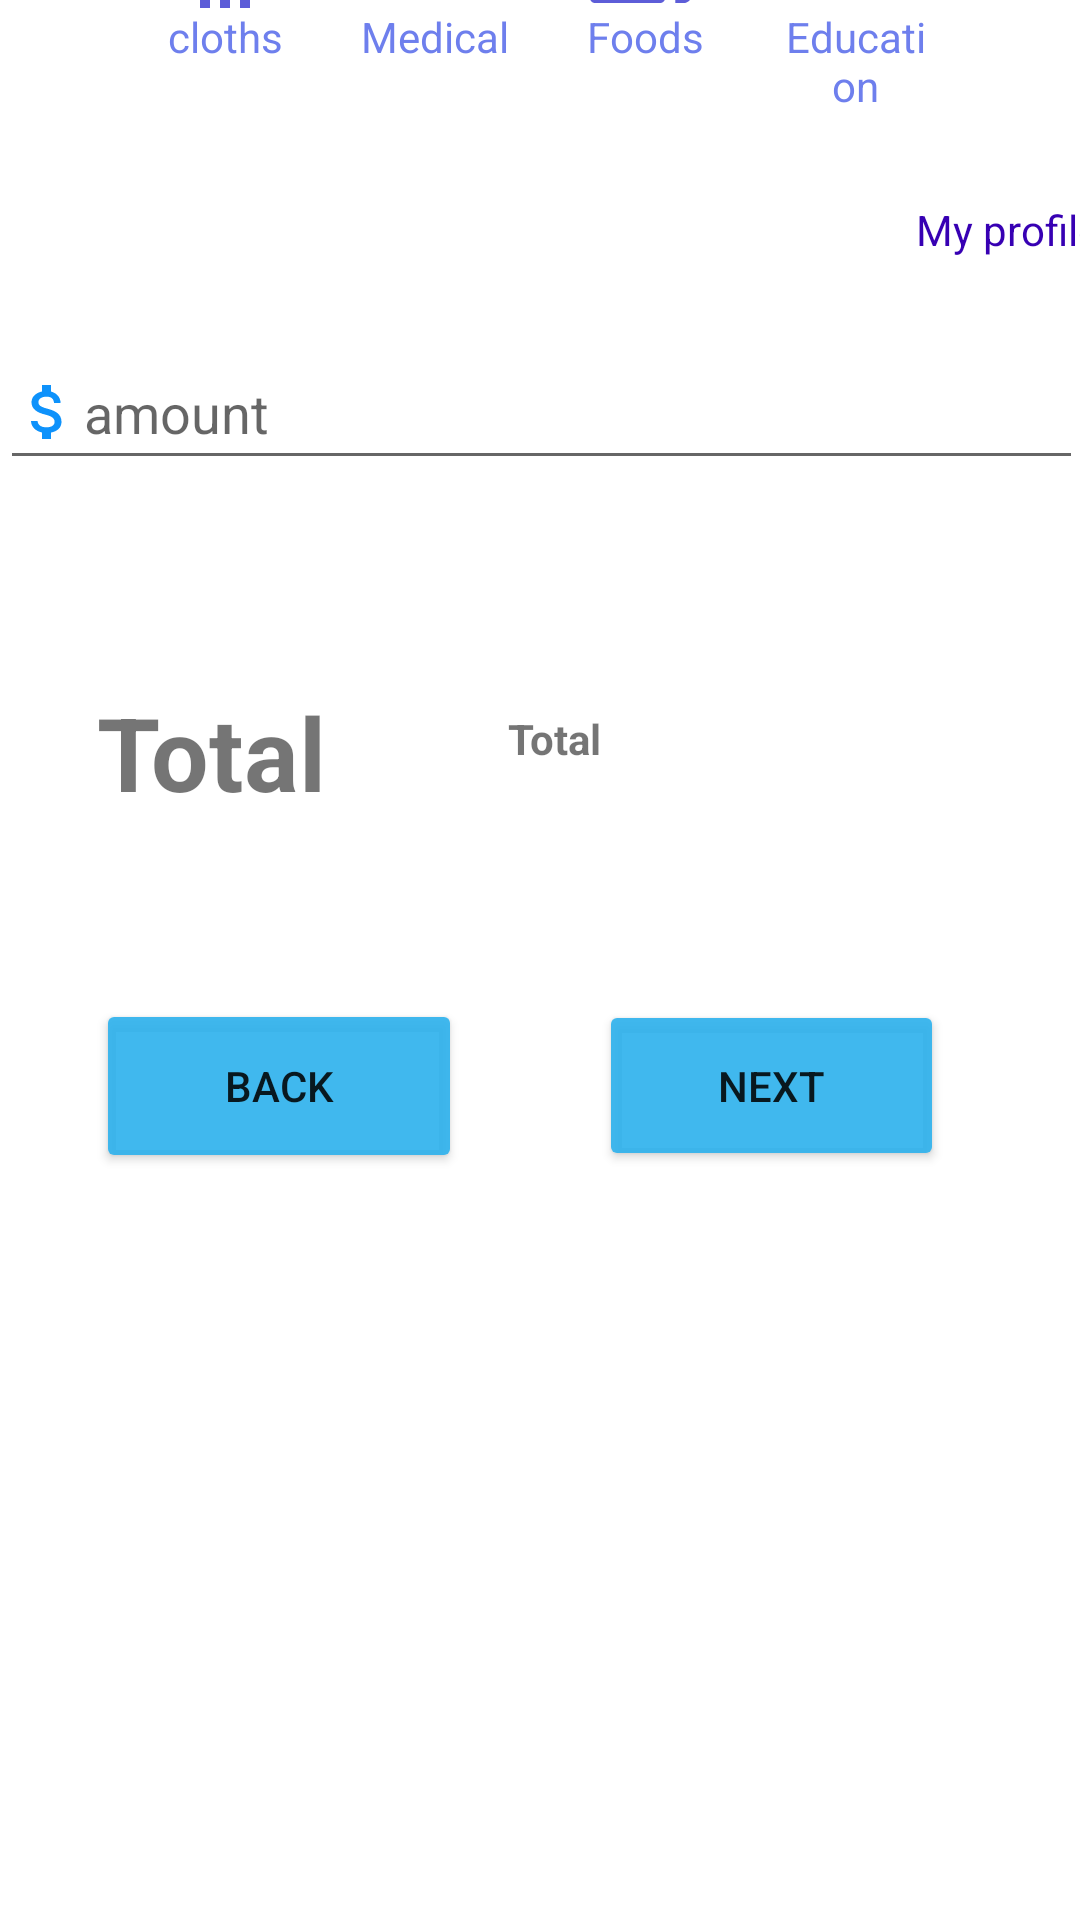

Android layout source for this screen:
<!-- AndroidManifest.xml: application theme Theme.funds -->
<!-- res/layout/activity_clothes.xml -->
<?xml version="1.0" encoding="utf-8"?>
<androidx.constraintlayout.widget.ConstraintLayout
    xmlns:android="http://schemas.android.com/apk/res/android"
    xmlns:tools="http://schemas.android.com/tools"
    xmlns:app="http://schemas.android.com/apk/res-auto"
    android:layout_width="match_parent"
    android:layout_height="match_parent"
    tools:context=".activities.activity_clothes">

  <ScrollView
      android:layout_width="match_parent"
      android:layout_height="match_parent"
      tools:layout_editor_absoluteX="0dp"
      tools:layout_editor_absoluteY="0dp">

    <LinearLayout
        android:layout_width="match_parent"
        android:layout_height="wrap_content"
        android:orientation="vertical">

      <androidx.constraintlayout.widget.ConstraintLayout
          android:layout_width="match_parent"
          android:layout_height="wrap_content"
          android:paddingBottom="10dp">

        <ImageView
            android:id="@+id/Nbackground0"
            android:layout_width="0dp"
            android:layout_height="0dp"
            app:layout_constraintBottom_toBottomOf="@+id/Nbackground"
            app:layout_constraintEnd_toEndOf="parent"
            app:layout_constraintStart_toStartOf="@+id/Nbackground"
            app:layout_constraintTop_toTopOf="@+id/Nbackground"
            app:srcCompat="@drawable/top_background_gradient" />

        <ImageView
            android:id="@+id/Nbackground"
            android:layout_width="wrap_content"
            android:layout_height="wrap_content"
            android:background="@color/background"
            app:layout_constraintEnd_toEndOf="parent"
            app:layout_constraintHorizontal_bias="1.0"
            app:layout_constraintStart_toStartOf="parent"
            app:layout_constraintTop_toTopOf="parent"
            app:srcCompat="@drawable/top_background" />

        <ImageView
            android:id="@+id/Nimage01"
            android:layout_width="76dp"
            android:layout_height="59dp"
            android:layout_marginTop="8dp"
            android:layout_marginEnd="8dp"
            app:layout_constraintEnd_toEndOf="parent"
            app:layout_constraintTop_toTopOf="parent"
            app:srcCompat="@drawable/profile" />

        <TextView
            android:id="@+id/Nmyprofile"
            android:layout_width="wrap_content"
            android:layout_height="wrap_content"
            android:layout_marginStart="320dp"
            android:layout_marginEnd="8dp"
            android:text="@string/Nmyprofile"
            android:textColor="@color/purple_700"
            app:layout_constraintEnd_toEndOf="parent"
            app:layout_constraintStart_toStartOf="parent"
            app:layout_constraintTop_toBottomOf="@+id/Nimage01" />

        <LinearLayout
            android:id="@+id/linearLayout"
            android:layout_width="match_parent"
            android:layout_height="wrap_content"
            android:layout_marginStart="40dp"
            android:layout_marginEnd="40dp"
            android:background="@drawable/white_top_buttons"
            android:orientation="horizontal"
            app:layout_constraintBottom_toBottomOf="@+id/Nbackground0"
            app:layout_constraintEnd_toEndOf="parent"
            app:layout_constraintStart_toStartOf="parent"
            app:layout_constraintTop_toBottomOf="@+id/Nbackground0">

          <LinearLayout
              android:layout_width="match_parent"
              android:layout_height="wrap_content"
              android:layout_margin="10dp"
              android:layout_weight="5"
              android:background="@drawable/purple_top_buttons"
              android:backgroundTint="#34D0E4"
              android:orientation="vertical">

            <ImageView
                android:id="@+id/Nimagecloths"
                android:layout_width="match_parent"
                android:layout_height="wrap_content"
                app:srcCompat="@drawable/baseline_settings_accessibility_24" />

            <TextView
                android:id="@+id/Ncloths"
                android:layout_width="match_parent"
                android:layout_height="wrap_content"
                android:text="@string/Ncloths"
                android:textAlignment="center"
                android:textColor="#6E7FED" />
          </LinearLayout>

          <LinearLayout
              android:layout_width="match_parent"
              android:layout_height="wrap_content"
              android:layout_margin="10dp"
              android:layout_weight="5"
              android:background="@drawable/purple_top_buttons"
              android:orientation="vertical">

            <ImageView
                android:id="@+id/Nimagemedical"
                android:layout_width="match_parent"
                android:layout_height="wrap_content"
                app:srcCompat="@drawable/baseline_enhanced_encryption_24" />

            <TextView
                android:id="@+id/Nmedical"
                android:layout_width="match_parent"
                android:layout_height="wrap_content"
                android:text="@string/Nmedical"
                android:textAlignment="center"
                android:textColor="#6E7FED" />
          </LinearLayout>

          <LinearLayout
              android:layout_width="match_parent"
              android:layout_height="wrap_content"
              android:layout_margin="10dp"
              android:layout_weight="5"
              android:background="@drawable/purple_top_buttons"
              android:orientation="vertical">

            <ImageView
                android:id="@+id/Nimagefoods"
                android:layout_width="match_parent"
                android:layout_height="wrap_content"
                app:srcCompat="@drawable/baseline_fastfood_24" />

            <TextView
                android:id="@+id/Nfoods"
                android:layout_width="match_parent"
                android:layout_height="wrap_content"
                android:text="@string/Nfoods"
                android:textAlignment="center"
                android:textColor="#6E7FED" />
          </LinearLayout>

          <LinearLayout
              android:layout_width="match_parent"
              android:layout_height="wrap_content"
              android:layout_margin="10dp"
              android:layout_weight="5"
              android:background="@drawable/purple_top_buttons"
              android:orientation="vertical">

            <ImageView
                android:id="@+id/NimageEducation"
                android:layout_width="match_parent"
                android:layout_height="wrap_content"
                app:srcCompat="@drawable/baseline_school_24" />

            <TextView
                android:id="@+id/Neducation"
                android:layout_width="match_parent"
                android:layout_height="wrap_content"
                android:text="@string/Neducation"
                android:textAlignment="center"
                android:textColor="#6E7FED" />
          </LinearLayout>
        </LinearLayout>

        <TextView
            android:id="@+id/Ntitle10"
            android:layout_width="wrap_content"
            android:layout_height="wrap_content"
            android:layout_marginStart="60dp"
            android:layout_marginTop="32dp"
            android:text="@string/NTitle01"
            android:textSize="@dimen/dimen2"
            android:textStyle="bold|italic"
            app:layout_constraintBottom_toTopOf="@+id/linearLayout"
            app:layout_constraintStart_toStartOf="@+id/Nbackground0"
            app:layout_constraintTop_toTopOf="@+id/Nimage01" />

      </androidx.constraintlayout.widget.ConstraintLayout>

      <androidx.constraintlayout.widget.ConstraintLayout
          android:id="@+id/back01"
          android:layout_width="match_parent"
          android:layout_height="345dp"
          app:layout_constraintEnd_toEndOf="parent"
          app:layout_constraintHorizontal_bias="0.5"
          app:layout_constraintStart_toStartOf="parent">

        <TextView
            android:id="@+id/Ntotal"
            android:layout_width="wrap_content"
            android:layout_height="wrap_content"
            android:layout_marginStart="32dp"
            android:layout_marginTop="24dp"
            android:layout_marginBottom="16dp"
            android:text="@string/Ntotal"
            android:textAlignment="center"
            android:textSize="34sp"
            android:textStyle="bold"
            app:layout_constraintBottom_toTopOf="@+id/Nbtn_next"
            app:layout_constraintStart_toStartOf="parent"
            app:layout_constraintTop_toBottomOf="@+id/Nclothesamount" />

        <EditText
            android:id="@+id/Nclothesamount"
            android:layout_width="361dp"
            android:layout_height="48dp"
            android:layout_marginTop="16dp"
            android:drawableStart="@drawable/baseline_attach_money_24"
            android:ems="10"
            android:hint="amount"
            android:inputType="textPersonName"
            app:layout_constraintEnd_toEndOf="parent"
            app:layout_constraintHorizontal_bias="0.492"
            app:layout_constraintStart_toStartOf="parent"
            app:layout_constraintTop_toTopOf="parent" />

        <Button
            android:id="@+id/Nbtn_next"
            android:layout_width="115dp"
            android:layout_height="57dp"
            android:layout_marginBottom="50dp"
            android:backgroundTint="#E92FB2ED"
            android:text="@string/Nbtn_next"
            app:icon="@android:drawable/ic_menu_send"
            app:iconTintMode="src_in"
            app:layout_constraintBottom_toBottomOf="parent"
            app:layout_constraintEnd_toEndOf="parent"
            app:layout_constraintStart_toEndOf="@+id/nbtn_back"
            app:layout_constraintTop_toTopOf="@+id/nbtn_back"
            app:layout_constraintVertical_bias="0.346"
            app:strokeColor="#E92FB2ED" />

        <Button
            android:id="@+id/nbtn_back"
            android:layout_width="122dp"
            android:layout_height="58dp"
            android:layout_marginStart="32dp"
            android:layout_marginBottom="50dp"
            android:backgroundTint="#E92FB2ED"
            android:drawableStart="@drawable/baseline_done_24"
            android:text="@string/Nbtn_back"
            app:icon="@drawable/baseline_arrow_back_24"
            app:layout_constraintBottom_toBottomOf="parent"
            app:layout_constraintStart_toStartOf="parent" />

        <TextView
            android:id="@+id/Ntotalamount"
            android:layout_width="154dp"
            android:layout_height="34dp"
            android:layout_marginStart="32dp"
            android:layout_marginTop="30dp"
            android:layout_marginEnd="8dp"
            android:layout_marginBottom="16dp"
            android:text="@string/Ntotalamount"
            android:textStyle="bold"
            app:layout_constraintBottom_toTopOf="@+id/Nbtn_next"
            app:layout_constraintEnd_toEndOf="parent"
            app:layout_constraintStart_toEndOf="@+id/Ntotal"
            app:layout_constraintTop_toBottomOf="@+id/Nclothesamount" />

      </androidx.constraintlayout.widget.ConstraintLayout>

    </LinearLayout>
  </ScrollView>
</androidx.constraintlayout.widget.ConstraintLayout>
<!-- resources referenced by this layout -->
<resources>
  <color name="background">#E92FB2ED</color>
  <color name="purple_700">#FF3700B3</color>
  <dimen name="dimen2">34dp</dimen>
  <!-- drawable baseline_enhanced_encryption_24 (drawable) -->
  <vector android:height="40dp" android:tint="#5D5DD8"
      android:viewportHeight="24" android:viewportWidth="24"
      android:width="40dp" xmlns:android="http://schemas.android.com/apk/res/android">
      <path android:fillColor="@android:color/white" android:pathData="M18,8h-1V6c0,-2.76 -2.24,-5 -5,-5S7,3.24 7,6v2H6c-1.1,0 -2,0.9 -2,2v10c0,1.1 0.9,2 2,2h12c1.1,0 2,-0.9 2,-2V10c0,-1.1 -0.9,-2 -2,-2zM8.9,6c0,-1.71 1.39,-3.1 3.1,-3.1s3.1,1.39 3.1,3.1v2H8.9V6zM16,16h-3v3h-2v-3H8v-2h3v-3h2v3h3v2z"/>
  </vector>
  <!-- drawable baseline_fastfood_24 (drawable) -->
  <vector android:height="40dp" android:tint="#5D5DD8"
      android:viewportHeight="24" android:viewportWidth="24"
      android:width="40dp" xmlns:android="http://schemas.android.com/apk/res/android">
      <path android:fillColor="@android:color/white" android:pathData="M18.06,22.99h1.66c0.84,0 1.53,-0.64 1.63,-1.46L23,5.05h-5L18,1h-1.97v4.05h-4.97l0.3,2.34c1.71,0.47 3.31,1.32 4.27,2.26 1.44,1.42 2.43,2.89 2.43,5.29v8.05zM1,21.99L1,21h15.03v0.99c0,0.55 -0.45,1 -1.01,1L2.01,22.99c-0.56,0 -1.01,-0.45 -1.01,-1zM16.03,14.99c0,-8 -15.03,-8 -15.03,0h15.03zM1.02,17h15v2h-15z"/>
  </vector>
  <!-- drawable baseline_school_24 (drawable) -->
  <vector android:height="40dp" android:tint="#5D5DD8"
      android:viewportHeight="24" android:viewportWidth="24"
      android:width="40dp" xmlns:android="http://schemas.android.com/apk/res/android">
      <path android:fillColor="@android:color/white" android:pathData="M5,13.18v4L12,21l7,-3.82v-4L12,17l-7,-3.82zM12,3L1,9l11,6 9,-4.91V17h2V9L12,3z"/>
  </vector>
  <!-- drawable baseline_settings_accessibility_24 (drawable) -->
  <vector android:height="40dp" android:tint="#5D5DD8"
      android:viewportHeight="24" android:viewportWidth="24"
      android:width="40dp" xmlns:android="http://schemas.android.com/apk/res/android">
      <path android:fillColor="@android:color/white" android:pathData="M20.5,4c-2.61,0.7 -5.67,1 -8.5,1S6.11,4.7 3.5,4L3,6c1.86,0.5 4,0.83 6,1v12h2v-6h2v6h2V7c2,-0.17 4.14,-0.5 6,-1L20.5,4zM12,4c1.1,0 2,-0.9 2,-2s-0.9,-2 -2,-2s-2,0.9 -2,2S10.9,4 12,4zM7,24h2v-2H7V24zM11,24h2v-2h-2V24zM15,24h2v-2h-2V24z"/>
  </vector>
  <!-- drawable top_background_gradient (drawable) -->
  <?xml version="1.0" encoding="utf-8"?>
  <selector xmlns:android="http://schemas.android.com/apk/res/android">
   <item>
       <shape android:shape="rectangle">
           <corners android:bottomLeftRadius="40dp" android:bottomRightRadius="40dp"/>
           <gradient android:startColor="#7e8afa" android:endColor="#4958dc" android:angle="0"/>
       </shape>
   </item>
  </selector>
  <string name="NTitle01">Funds</string>
  <string name="Nbtn_back">Back</string>
  <string name="Nbtn_next">Next</string>
  <string name="Ncloths">cloths</string>
  <string name="Neducation">Education</string>
  <string name="Nfoods">Foods</string>
  <string name="Nmedical">Medical</string>
  <string name="Nmyprofile">My profile</string>
  <string name="Ntotal">Total</string>
  <string name="Ntotalamount">Total</string>
  <style name="Theme.funds" parent="Theme.MaterialComponents.DayNight.DarkActionBar">
          
          <item name="colorPrimary">@color/purple_500</item>
          <item name="colorPrimaryVariant">@color/purple_700</item>
          <item name="colorOnPrimary">@color/white</item>
          
          <item name="colorSecondary">@color/teal_200</item>
          <item name="colorSecondaryVariant">@color/teal_700</item>
          <item name="colorOnSecondary">@color/black</item>
          
          <item name="android:statusBarColor">?attr/colorPrimaryVariant</item>
          
      </style>
  <color name="purple_500">#FF6200EE</color>
  <color name="white">#FFFFFFFF</color>
  <color name="teal_200">#FF03DAC5</color>
  <color name="teal_700">#FF018786</color>
  <color name="black">#FF000000</color>
</resources>
